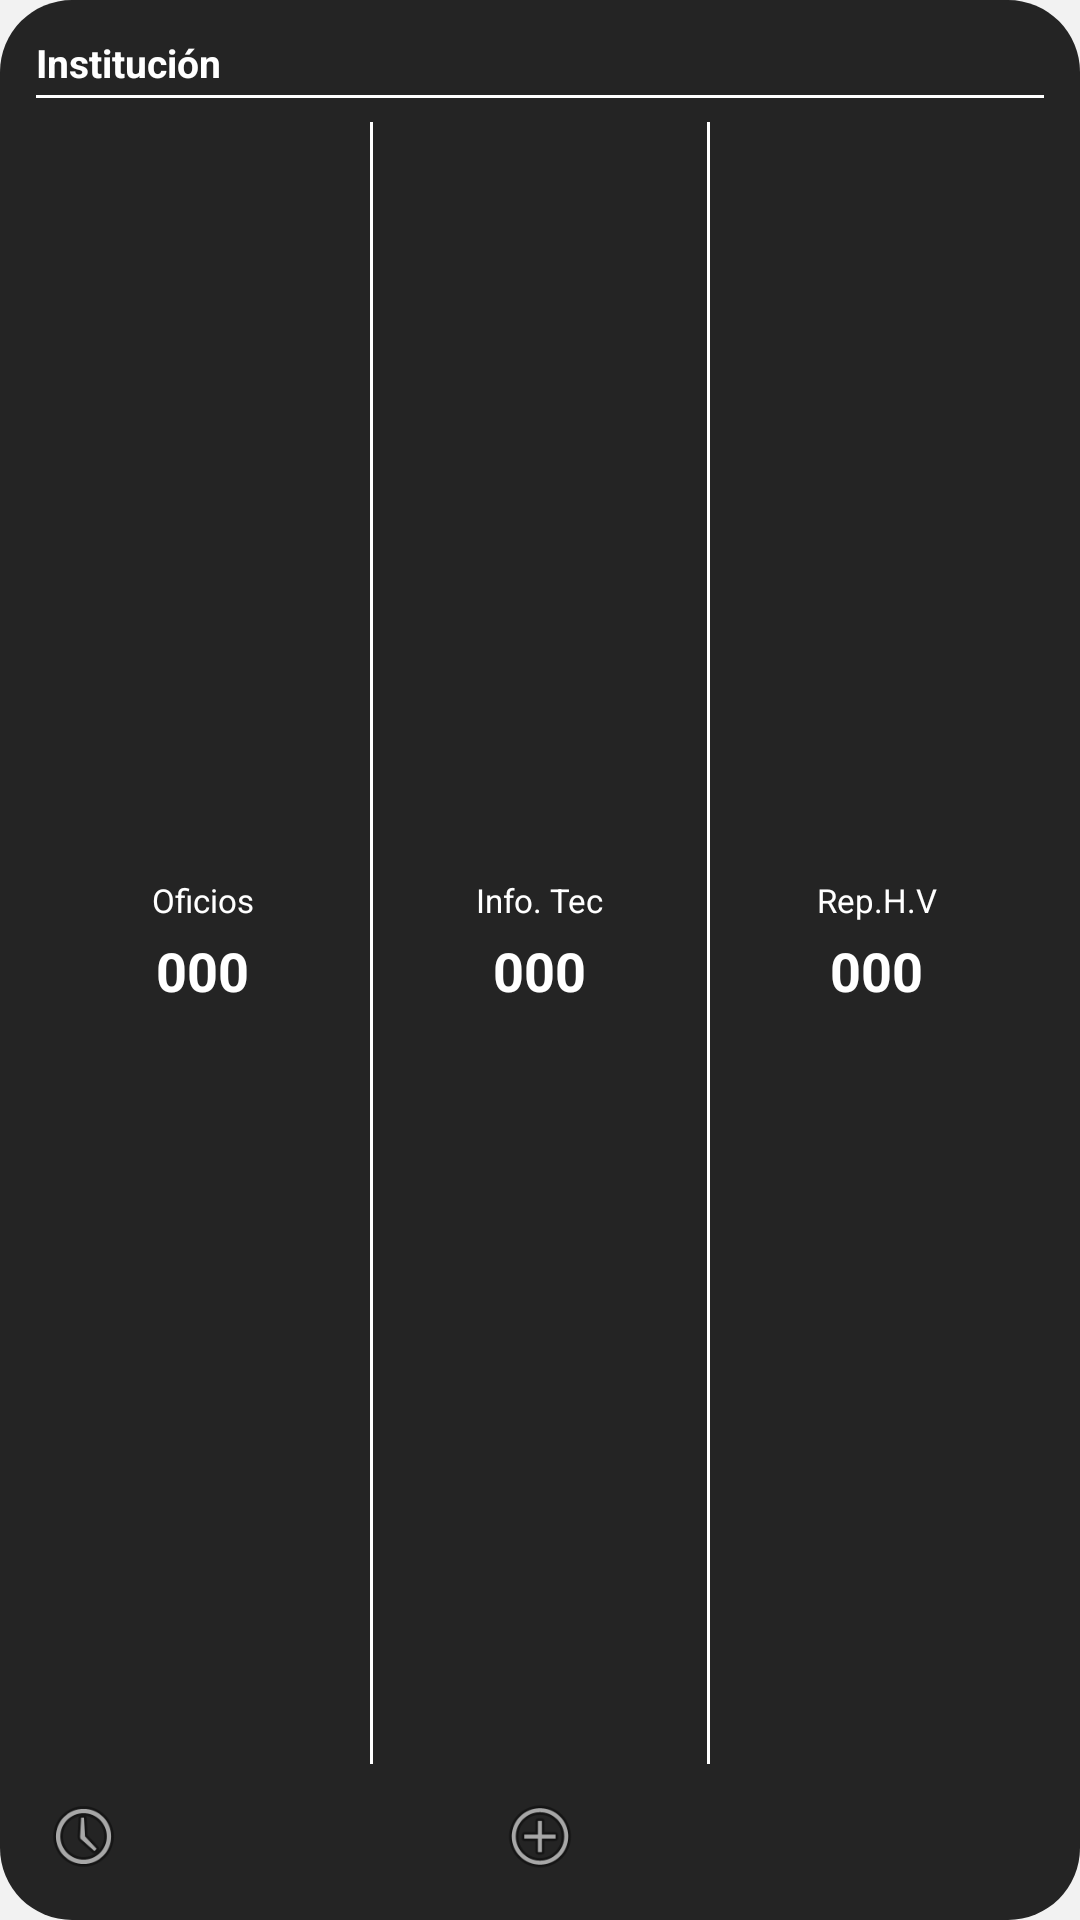

Layout XML and referenced resources for this Android screen:
<!-- AndroidManifest.xml: application theme Theme.DECEGestión -->
<!-- res/layout/dashboard_widget.xml -->
<?xml version="1.0" encoding="utf-8"?>
<LinearLayout xmlns:android="http://schemas.android.com/apk/res/android"
    android:layout_width="match_parent"
    android:layout_height="match_parent"
    android:background="@drawable/widget_background"
    android:orientation="vertical"
    android:padding="12dp">

    <LinearLayout
        android:layout_width="match_parent"
        android:layout_height="wrap_content"
        android:orientation="vertical">

        <TextView
            android:id="@+id/widget_institution_name"
            android:layout_width="wrap_content"
            android:layout_height="wrap_content"
            android:textColor="#FFFFFF"
            android:textSize="13sp"
            android:textStyle="bold"
            android:text="@string/widget_default_inst" />

        <FrameLayout
            android:id="@+id/header_underline"
            android:layout_width="match_parent"
            android:layout_height="1dp"
            android:layout_marginTop="2dp"
            android:background="#FFFFFF" />
    </LinearLayout>

    <LinearLayout
        android:id="@+id/columns_container"
        android:layout_width="match_parent"
        android:layout_height="0dp"
        android:layout_weight="1"
        android:baselineAligned="false"
        android:gravity="center_vertical"
        android:orientation="horizontal">

        
        <LinearLayout
            android:id="@+id/column1"
            android:layout_width="48dp"
            android:layout_height="wrap_content"
            android:layout_weight="1"
            android:clickable="true"
            android:focusable="true"
            android:gravity="center"
            android:orientation="vertical">

            <TextView
                android:id="@+id/title1"
                android:layout_width="wrap_content"
                android:layout_height="wrap_content"
                android:text="@string/widget_cat_oficios_short"
                android:textColor="#FFFFFF"
                android:textSize="11sp" />

            <TextView
                android:id="@+id/value1"
                android:layout_width="wrap_content"
                android:layout_height="wrap_content"
                android:layout_marginTop="4dp"
                android:text="@string/widget_placeholder_zeros"
                android:textColor="#FFFFFF"
                android:textSize="18sp"
                android:textStyle="bold" />
        </LinearLayout>

        <FrameLayout
            android:id="@+id/divider1"
            android:layout_width="1dp"
            android:layout_height="match_parent"
            android:layout_marginTop="8dp"
            android:layout_marginBottom="8dp"
            android:background="#FFFFFF" />

        
        <LinearLayout
            android:id="@+id/column2"
            android:layout_width="48dp"
            android:layout_height="wrap_content"
            android:layout_weight="1"
            android:clickable="true"
            android:focusable="true"
            android:gravity="center"
            android:orientation="vertical">

            <TextView
                android:id="@+id/title2"
                android:layout_width="wrap_content"
                android:layout_height="wrap_content"
                android:text="@string/widget_cat_informes_short"
                android:textColor="#FFFFFF"
                android:textSize="11sp" />

            <TextView
                android:id="@+id/value2"
                android:layout_width="wrap_content"
                android:layout_height="wrap_content"
                android:layout_marginTop="4dp"
                android:text="@string/widget_placeholder_zeros"
                android:textColor="#FFFFFF"
                android:textSize="18sp"
                android:textStyle="bold" />
        </LinearLayout>

        <FrameLayout
            android:id="@+id/divider2"
            android:layout_width="1dp"
            android:layout_height="match_parent"
            android:layout_marginTop="8dp"
            android:layout_marginBottom="8dp"
            android:background="#FFFFFF" />

        
        <LinearLayout
            android:id="@+id/column3"
            android:layout_width="48dp"
            android:layout_height="wrap_content"
            android:layout_weight="1"
            android:clickable="true"
            android:focusable="true"
            android:gravity="center"
            android:orientation="vertical">

            <TextView
                android:id="@+id/title3"
                android:layout_width="wrap_content"
                android:layout_height="wrap_content"
                android:text="@string/widget_cat_reporte_short"
                android:textColor="#FFFFFF"
                android:textSize="11sp" />

            <TextView
                android:id="@+id/value3"
                android:layout_width="wrap_content"
                android:layout_height="wrap_content"
                android:layout_marginTop="4dp"
                android:text="@string/widget_placeholder_zeros"
                android:textColor="#FFFFFF"
                android:textSize="18sp"
                android:textStyle="bold" />
        </LinearLayout>
    </LinearLayout>

    <RelativeLayout
        android:layout_width="match_parent"
        android:layout_height="wrap_content">

        <ImageView
            android:id="@+id/widget_bitacora"
            android:layout_width="32dp"
            android:layout_height="32dp"
            android:layout_alignParentStart="true"
            android:layout_centerVertical="true"
            android:contentDescription="@string/menu_bitacora"
            android:padding="2dp"
            android:src="@android:drawable/ic_menu_recent_history" />

        <ImageView
            android:id="@+id/widget_new_form"
            android:layout_width="32dp"
            android:layout_height="32dp"
            android:layout_centerInParent="true"
            android:contentDescription="@string/menu_new_form"
            android:padding="2dp"
            android:src="@android:drawable/ic_menu_add" />

        <ImageView
            android:id="@+id/widget_dots_menu"
            android:layout_width="32dp"
            android:layout_height="32dp"
            android:layout_alignParentEnd="true"
            android:layout_centerVertical="true"
            android:contentDescription="@string/widget_toggle_desc"
            android:padding="2dp"
            android:src="@drawable/dialog_background" />
    </RelativeLayout>

</LinearLayout>
<!-- resources referenced by this layout -->
<resources>
  <!-- drawable widget_background (drawable) -->
  <?xml version="1.0" encoding="utf-8"?>
  <shape xmlns:android="http://schemas.android.com/apk/res/android">
      <solid android:color="#242424" />
      <corners android:radius="24dp" />
  </shape>
  <string name="menu_bitacora">Bitácora de Seguimiento</string>
  <string name="menu_new_form">Nuevo Formulario</string>
  <string name="widget_cat_informes_short">Info. Tec</string>
  <string name="widget_cat_oficios_short">Oficios</string>
  <string name="widget_cat_reporte_short">Rep.H.V</string>
  <string name="widget_default_inst">Institución</string>
  <string name="widget_placeholder_zeros">000</string>
  <string name="widget_toggle_desc">Cambiar vista</string>
  <style name="Theme.DECEGestión" parent="Base.Theme.DECEGestión" />
  <style name="Base.Theme.DECEGestión" parent="Theme.Material3.Light.NoActionBar">
          <item name="colorPrimary">@color/md_theme_primary</item>
          <item name="colorPrimaryVariant">@color/md_theme_primary_variant</item>
          <item name="colorOnPrimary">@color/text_on_primary</item>
          <item name="colorSecondary">@color/md_theme_accent</item>
          <item name="colorOnSecondary">@color/text_on_primary</item>
          <item name="android:statusBarColor">@android:color/transparent</item>
          <item name="android:windowLightStatusBar" tools:targetApi="m">false</item>
          <item name="android:windowBackground">@color/app_background</item>
  
          
          <item name="colorSurface">@color/surface_card</item>
          <item name="colorOnSurface">@color/text_primary</item>
          <item name="colorOutline">@color/md_theme_primary</item>
      </style>
  <color name="md_theme_primary">#1F69C3</color>
  <color name="md_theme_primary_variant">#164E91</color>
  <color name="text_on_primary">#FFFFFF</color>
  <color name="md_theme_accent">#38C9AB</color>
  <color name="app_background">#F2F2F2</color>
  <color name="surface_card">#FFFFFF</color>
  <color name="text_primary">#212121</color>
</resources>
